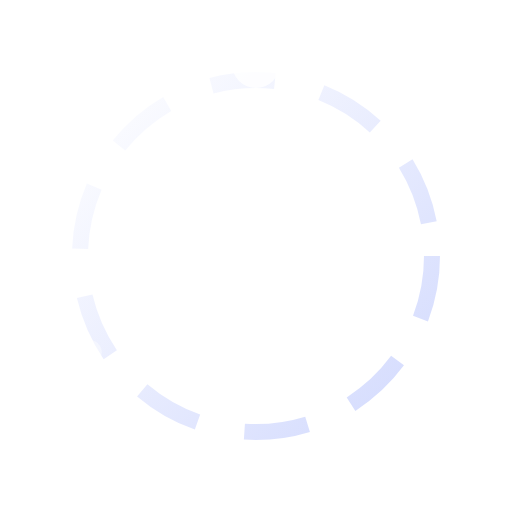
t = 0.00 s
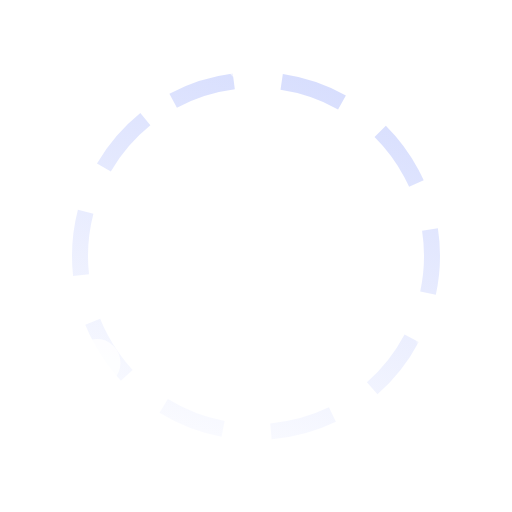
t = 1.31 s
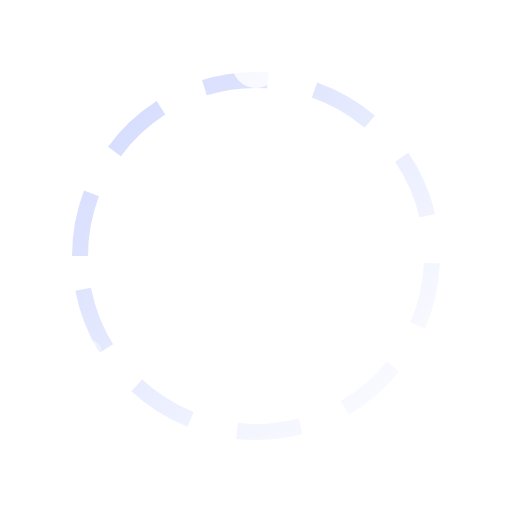
t = 2.00 s
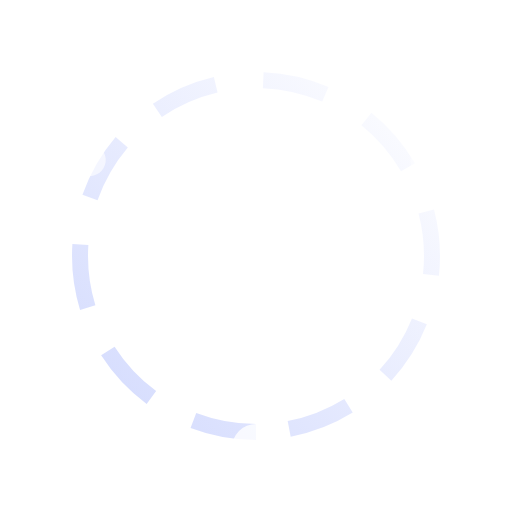
t = 3.00 s
t = 4.00 s: frame unchanged from t = 0.00 s, image omitted
t = 6.00 s: frame unchanged from t = 2.00 s, image omitted

The animated SVG that drew these frames (rendered in a browser with its animation timeline set to each time). Animation: 6 SMIL elements (animate=1,animateTransform=5); one cycle of 8.00 s, repeats indefinitely.

<svg xmlns="http://www.w3.org/2000/svg" viewBox="0 0 64 64" width="64" height="64">
  <defs>
    <linearGradient id="loadingGradient" x1="0%" y1="0%" x2="100%" y2="100%">
      <stop offset="0%" stop-color="#ffffff"/>
      <stop offset="100%" stop-color="#a5b4fc"/>
    </linearGradient>
  </defs>
  <!-- Outer rotating ring -->
  <circle
    cx="32"
    cy="32"
    r="28"
    fill="none"
    stroke="#ffffff"
    stroke-width="2"
    stroke-dasharray="20 10"
    opacity="0.3">
    <animateTransform
      attributeName="transform"
      type="rotate"
      from="0 32 32"
      to="360 32 32"
      dur="8s"
      repeatCount="indefinite"/>
  </circle>
  <!-- Middle ring with zodiac feel -->
  <circle
    cx="32"
    cy="32"
    r="22"
    fill="none"
    stroke="url(#loadingGradient)"
    stroke-width="2"
    stroke-dasharray="8 6"
    opacity="0.5">
    <animateTransform
      attributeName="transform"
      type="rotate"
      from="360 32 32"
      to="0 32 32"
      dur="4s"
      repeatCount="indefinite"/>
  </circle>
  <!-- Center star that pulses -->
  <g>
    <polygon
      points="32,20 34.5,27 42,27 36,31.5 38.5,39 32,35 25.5,39 28,31.5 22,27 29.5,27"
      fill="#ffffff">
      <animate
        attributeName="opacity"
        values="1;0.5;1"
        dur="1.5s"
        repeatCount="indefinite"/>
    </polygon>
  </g>
  <!-- Orbiting dots representing planets -->
  <circle cx="32" cy="8" r="3" fill="#ffffff" opacity="0.8">
    <animateTransform
      attributeName="transform"
      type="rotate"
      from="0 32 32"
      to="360 32 32"
      dur="2s"
      repeatCount="indefinite"/>
  </circle>
  <circle cx="32" cy="8" r="2" fill="#ffffff" opacity="0.6">
    <animateTransform
      attributeName="transform"
      type="rotate"
      from="120 32 32"
      to="480 32 32"
      dur="2s"
      repeatCount="indefinite"/>
  </circle>
  <circle cx="32" cy="8" r="1.5" fill="#ffffff" opacity="0.4">
    <animateTransform
      attributeName="transform"
      type="rotate"
      from="240 32 32"
      to="600 32 32"
      dur="2s"
      repeatCount="indefinite"/>
  </circle>
</svg>
